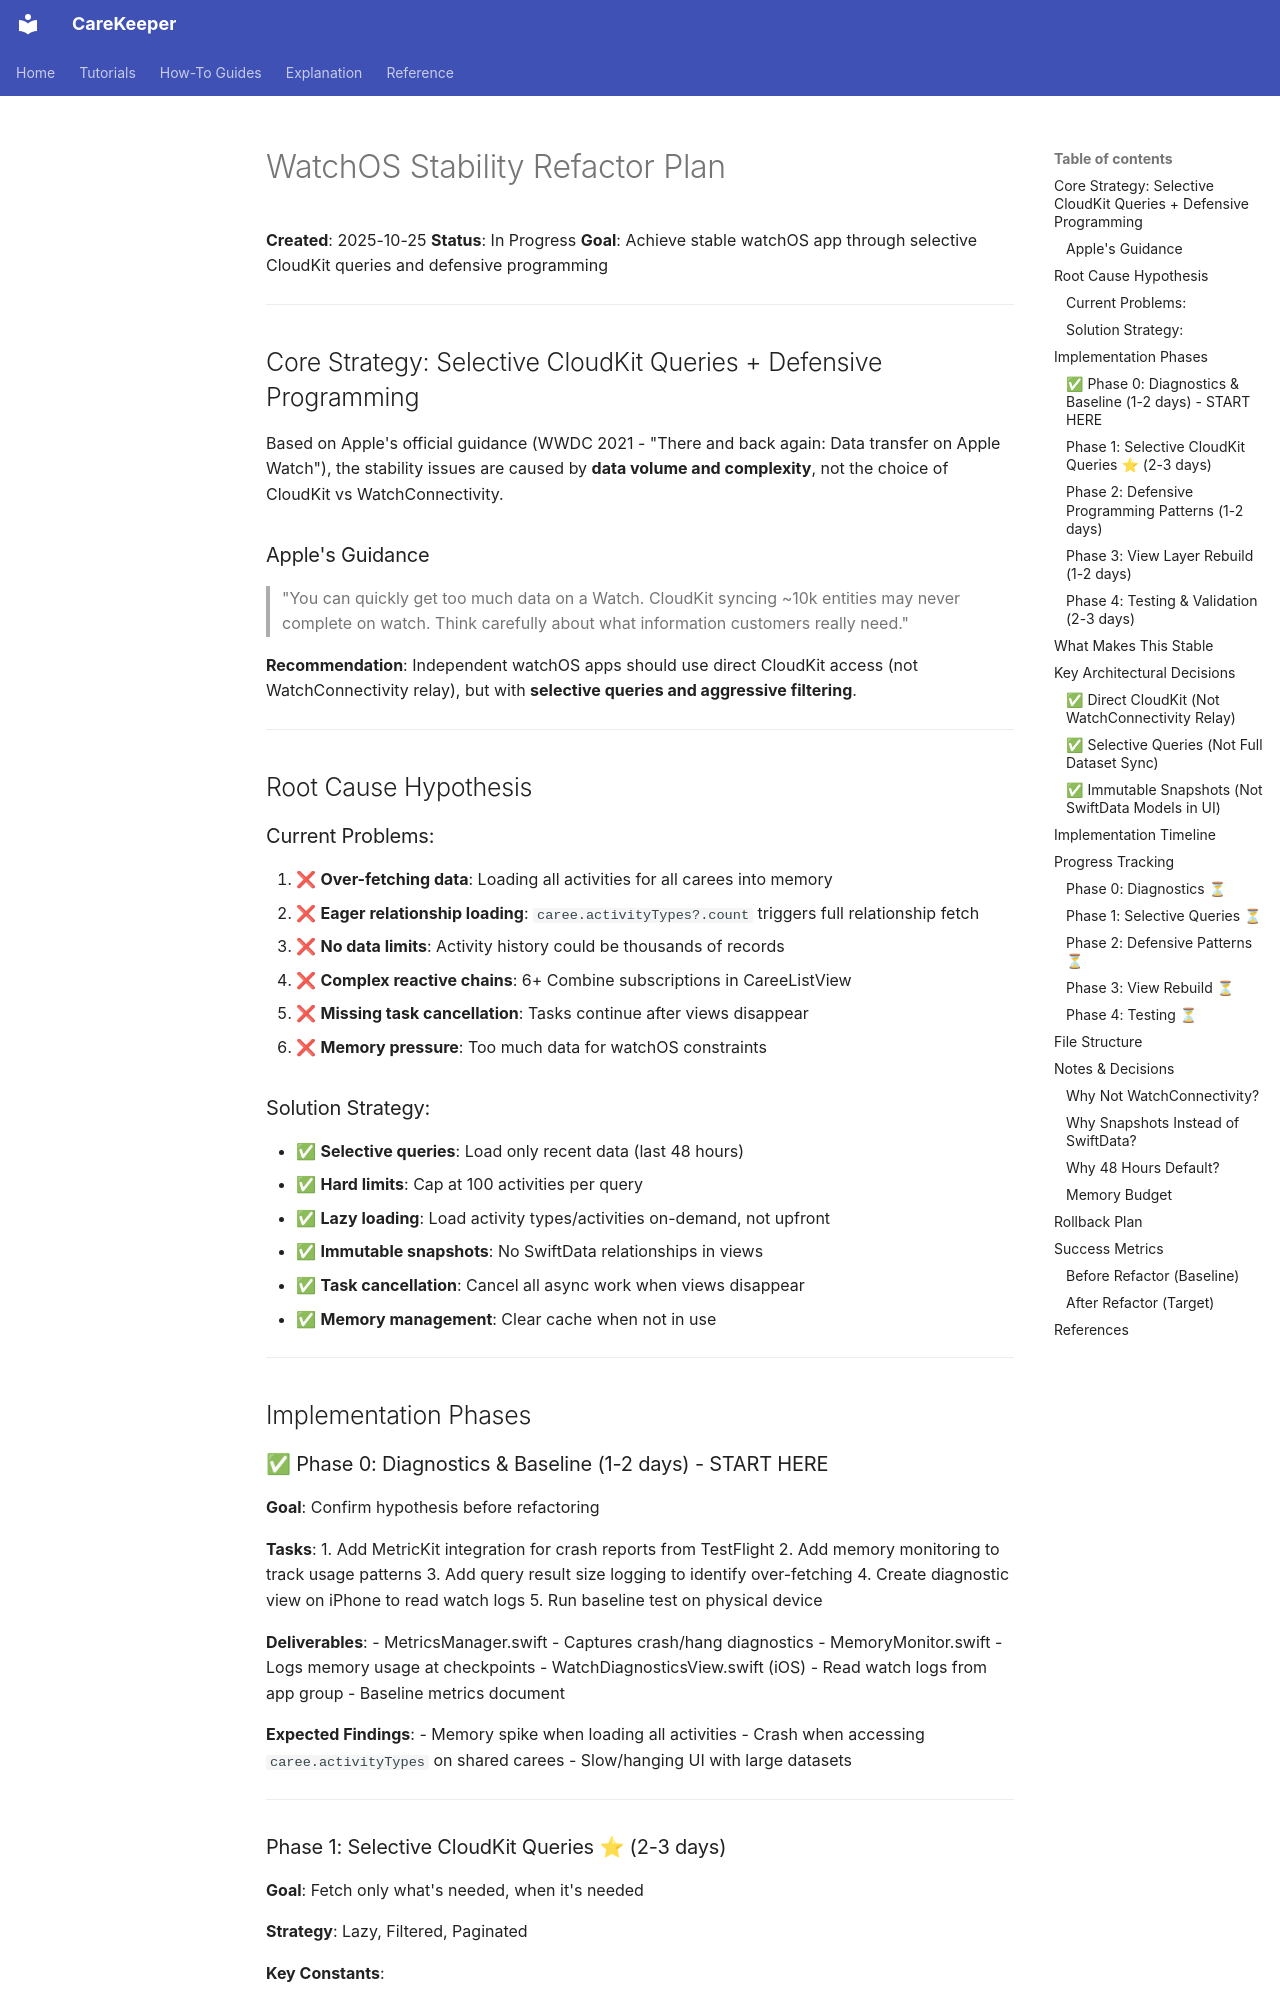

repository: kareemf/carekeeper · page: watch-refactor-plan/index.html · generator: mkdocs

# WatchOS Stability Refactor Plan

**Created**: 2025-10-25
**Status**: In Progress
**Goal**: Achieve stable watchOS app through selective CloudKit queries and defensive programming

---

## Core Strategy: Selective CloudKit Queries + Defensive Programming

Based on Apple's official guidance (WWDC 2021 - "There and back again: Data transfer on Apple Watch"), the stability issues are caused by **data volume and complexity**, not the choice of CloudKit vs WatchConnectivity.

### Apple's Guidance
> "You can quickly get too much data on a Watch. CloudKit syncing ~10k entities may never complete on watch. Think carefully about what information customers really need."

**Recommendation**: Independent watchOS apps should use direct CloudKit access (not WatchConnectivity relay), but with **selective queries and aggressive filtering**.

---

## Root Cause Hypothesis

### Current Problems:
1. ❌ **Over-fetching data**: Loading all activities for all carees into memory
2. ❌ **Eager relationship loading**: `caree.activityTypes?.count` triggers full relationship fetch
3. ❌ **No data limits**: Activity history could be thousands of records
4. ❌ **Complex reactive chains**: 6+ Combine subscriptions in CareeListView
5. ❌ **Missing task cancellation**: Tasks continue after views disappear
6. ❌ **Memory pressure**: Too much data for watchOS constraints

### Solution Strategy:
- ✅ **Selective queries**: Load only recent data (last 48 hours)
- ✅ **Hard limits**: Cap at 100 activities per query
- ✅ **Lazy loading**: Load activity types/activities on-demand, not upfront
- ✅ **Immutable snapshots**: No SwiftData relationships in views
- ✅ **Task cancellation**: Cancel all async work when views disappear
- ✅ **Memory management**: Clear cache when not in use

---

## Implementation Phases
